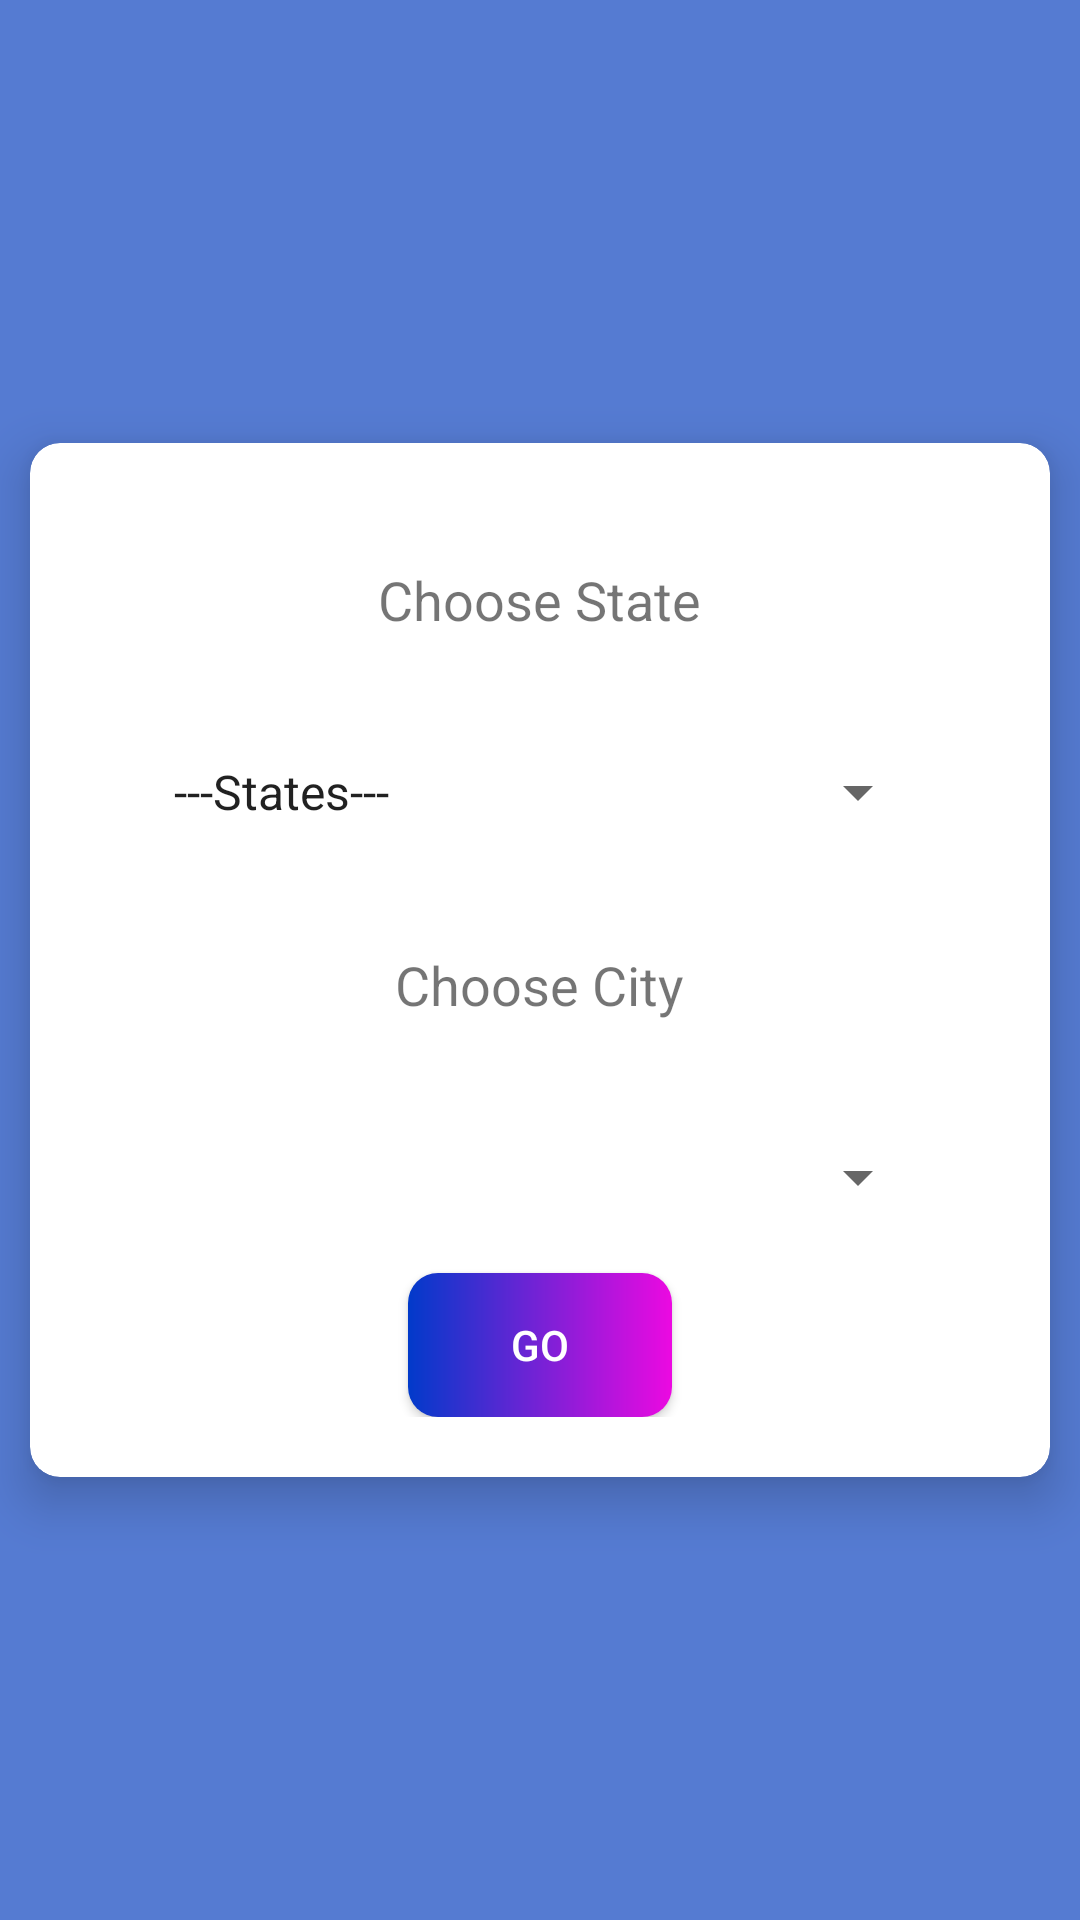

This screen was rendered from an Android layout file. Write that file and the resources it references.
<!-- AndroidManifest.xml: application theme AppTheme -->
<!-- res/layout/fragment_home.xml -->
<?xml version="1.0" encoding="utf-8"?>
<FrameLayout xmlns:android="http://schemas.android.com/apk/res/android"
    xmlns:app="http://schemas.android.com/apk/res-auto"
    xmlns:tools="http://schemas.android.com/tools"
    android:id="@+id/container"
    android:layout_width="match_parent"
    android:layout_height="match_parent"
    android:background="@color/fragment_background"
    tools:context=".fragments.HomeFragment">

    <androidx.cardview.widget.CardView
        android:layout_width="match_parent"
        android:layout_height="wrap_content"
        android:layout_gravity="center"
        android:layout_margin="10dp"
        app:cardCornerRadius="10dp"
        app:cardElevation="10dp">

        <LinearLayout
            android:id="@+id/layout"
            android:layout_width="match_parent"
            android:layout_height="wrap_content"
            android:gravity="center"
            android:orientation="vertical"
            android:padding="@dimen/layout_padding">

            <TextView
                android:layout_width="wrap_content"
                android:layout_height="wrap_content"
                android:layout_margin="@dimen/layout_margin"
                android:text="Choose State"
                android:textSize="18dp" />

            <Spinner
                android:id="@+id/sp_states"
                android:layout_width="match_parent"
                android:layout_height="wrap_content"
                android:layout_margin="@dimen/layout_margin"
                android:entries="@array/states" />

            <TextView
                android:layout_width="wrap_content"
                android:layout_height="wrap_content"
                android:layout_margin="@dimen/layout_margin"
                android:text="Choose City"
                android:textSize="18dp" />

            <Spinner
                android:id="@+id/sp_city"
                android:layout_width="match_parent"
                android:layout_height="wrap_content"
                android:layout_margin="@dimen/layout_margin" />

            <Button
                android:id="@+id/btn_go"
                android:layout_width="wrap_content"
                android:layout_height="wrap_content"
                android:background="@drawable/btn_background"
                android:text="Go"
                android:textColor="@android:color/white" />

        </LinearLayout>
    </androidx.cardview.widget.CardView>
</FrameLayout>
<!-- resources referenced by this layout -->
<resources>
  <array name="states">
          <item>---States---</item>
          <item>Haryana</item>
          <item>Rajasthan</item>
          <item>Uttar Pradesh</item>
          <item>Punjab</item>
      </array>
  <color name="fragment_background">#557BD2</color>
  <dimen name="layout_margin">20dp</dimen>
  <dimen name="layout_padding">20dp</dimen>
  <!-- drawable btn_background (drawable) -->
  <?xml version="1.0" encoding="utf-8"?>
  <shape xmlns:android="http://schemas.android.com/apk/res/android"
      android:shape="rectangle">
  
      <corners android:radius="10dp" />
  
  
  
  
  
  
  
      <gradient android:startColor="#013ACA"
          android:endColor="#EC09E1"/>
  
  </shape>
  <style name="AppTheme" parent="Theme.AppCompat.Light.DarkActionBar">
          
          <item name="colorPrimary">@color/colorPrimary</item>
          <item name="colorPrimaryDark">@color/colorPrimaryDark</item>
          <item name="colorAccent">@color/colorAccent</item>
      </style>
  <color name="colorPrimary">#0083C0</color>
  <color name="colorPrimaryDark">#006988</color>
  <color name="colorAccent">#D81B60</color>
</resources>
